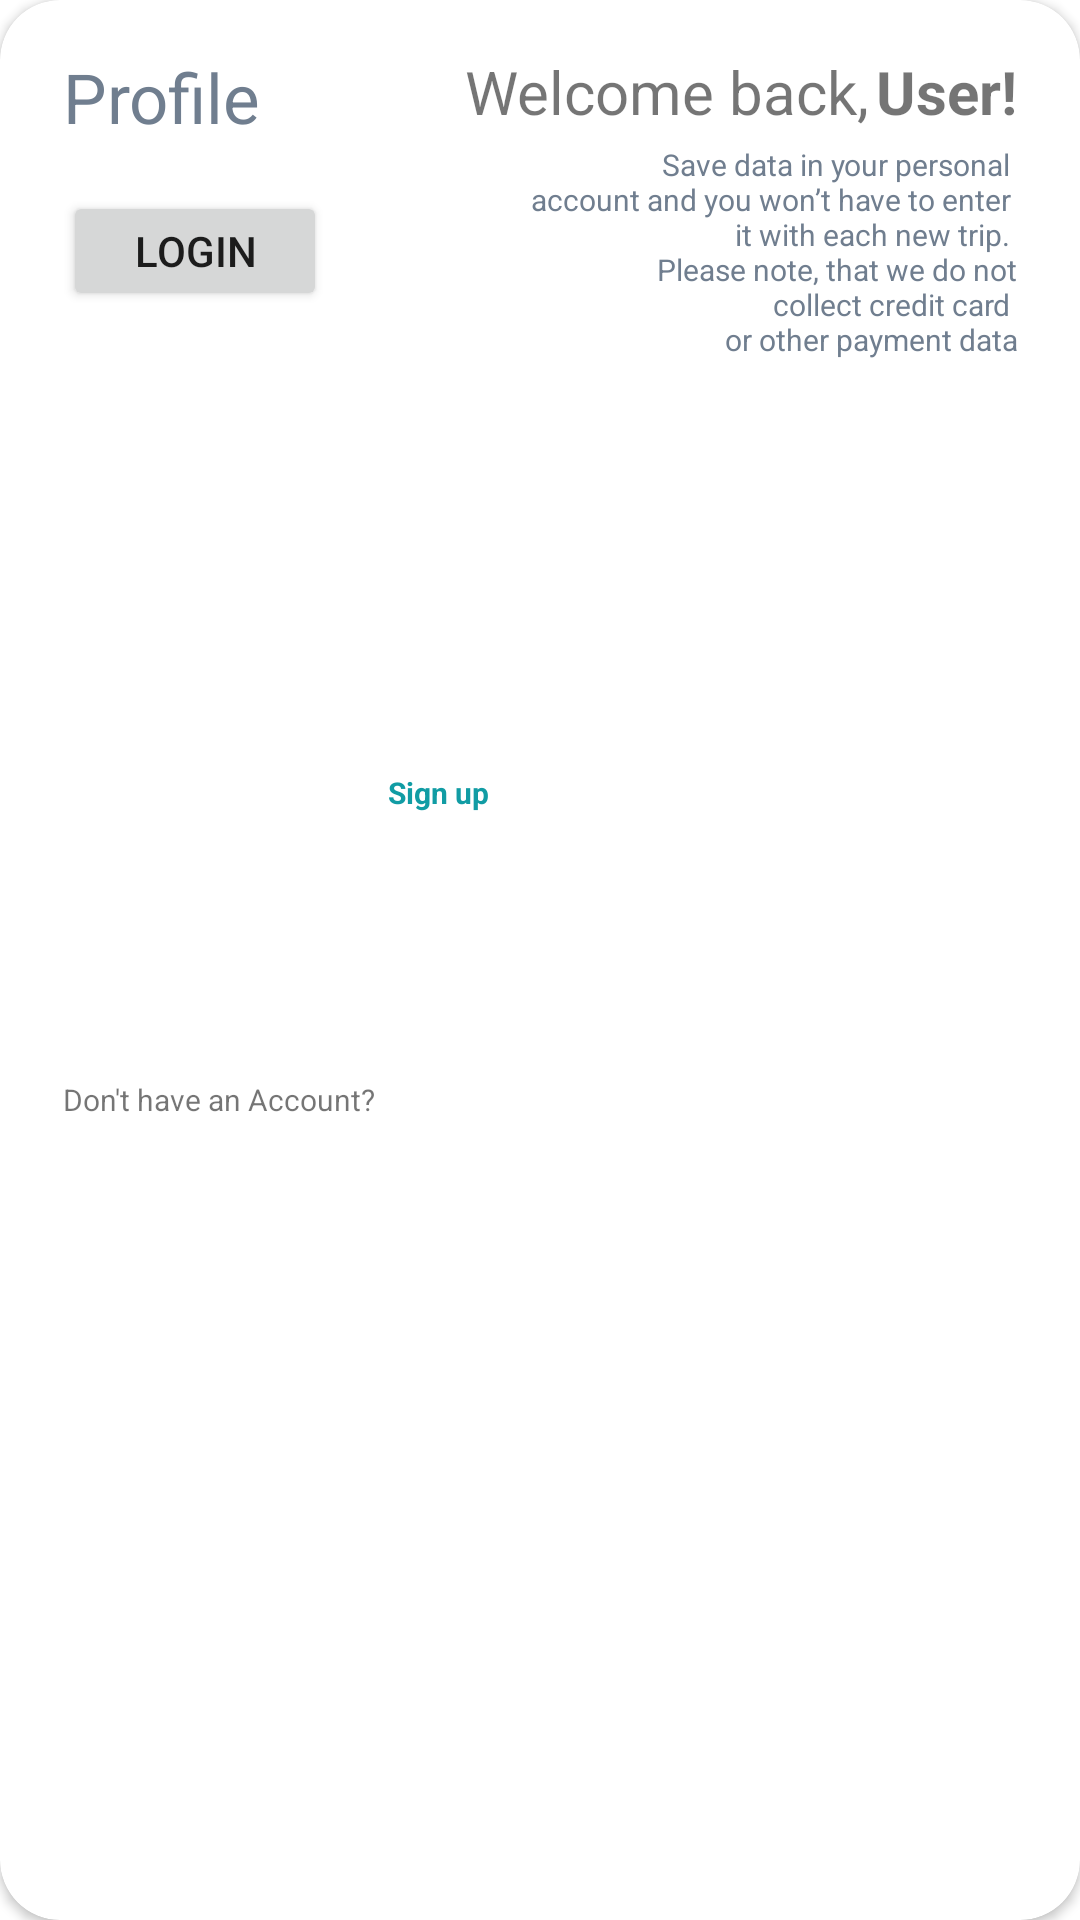

Android layout source for this screen:
<!-- AndroidManifest.xml: application theme Theme.SkytoursProject -->
<!-- res/layout/settings_title.xml -->
<?xml version="1.0" encoding="utf-8"?>
<androidx.cardview.widget.CardView xmlns:android="http://schemas.android.com/apk/res/android"
    xmlns:card_view="http://schemas.android.com/apk/res-auto"
    xmlns:tools="http://schemas.android.com/tools"
    android:id="@+id/preferences_login_card"
    android:layout_width="match_parent"
    android:layout_height="wrap_content"
    android:layout_marginLeft="10dp"
    android:layout_marginRight="10dp"
    card_view:cardBackgroundColor="#FFFFFF"
    card_view:cardCornerRadius="20dp"
    card_view:contentPadding="1dp"
    android:background="@color/white"
    android:clickable="true">

    <androidx.constraintlayout.widget.ConstraintLayout
        android:layout_width="match_parent"
        android:layout_height="match_parent">


        <TextView
            android:id="@+id/profile"
            android:layout_width="wrap_content"
            android:layout_height="wrap_content"
            android:layout_marginStart="20dp"
            android:layout_marginTop="16dp"
            android:text="@string/profile"
            android:textColor="@color/gray_main"
            android:textSize="23sp"
            android:textStyle=""
            card_view:layout_constraintStart_toStartOf="parent"
            card_view:layout_constraintTop_toTopOf="parent" />

        <Button
            android:id="@+id/login_button"
            android:layout_width="wrap_content"
            android:layout_height="40dp"
            android:layout_marginTop="16dp"
            android:text="LogIn"
            card_view:layout_constraintStart_toStartOf="@+id/profile"
            card_view:layout_constraintTop_toBottomOf="@+id/profile" />

        <TextView
            android:id="@+id/question"
            android:layout_width="wrap_content"
            android:layout_height="wrap_content"
            android:text="Don't have an Account?"
            android:textSize="10sp"
            android:layout_marginBottom="10dp"
            card_view:layout_constraintBottom_toBottomOf="parent"
            card_view:layout_constraintStart_toStartOf="@+id/login_button"
            card_view:layout_constraintTop_toBottomOf="@+id/login_button" />


        <TextView
            android:id="@+id/sign_up_button"
            android:layout_width="wrap_content"
            android:layout_height="wrap_content"
            android:layout_marginStart="4dp"
            android:text="Sign up"
            android:textSize="10sp"
            android:textColor="@color/teal_main"
            android:textStyle="bold"
            card_view:layout_constraintBottom_toBottomOf="@+id/question"
            card_view:layout_constraintStart_toEndOf="@+id/question"
            card_view:layout_constraintTop_toBottomOf="@+id/login_button"
            card_view:layout_constraintVertical_bias="0.6" />

        <TextView
            android:id="@+id/entered_phone_text"
            android:layout_width="wrap_content"
            android:layout_height="wrap_content"
            android:layout_marginEnd="2dp"
            android:text="Welcome back,"
            android:textSize="20dp"
            card_view:layout_constraintBottom_toBottomOf="@+id/profile"
            card_view:layout_constraintEnd_toStartOf="@+id/textView"
            card_view:layout_constraintTop_toTopOf="@+id/profile"
            card_view:layout_constraintVertical_bias="0.0">

        </TextView>

        <TextView
            android:id="@+id/textView"
            android:layout_width="wrap_content"
            android:layout_height="wrap_content"
            android:layout_marginEnd="20dp"
            android:text="User!"
            android:textSize="20dp"
            android:textStyle="bold"
            card_view:layout_constraintBottom_toBottomOf="@+id/profile"
            card_view:layout_constraintEnd_toEndOf="parent"
            card_view:layout_constraintTop_toTopOf="@+id/profile"
            card_view:layout_constraintVertical_bias="0.0" />

        <TextView
            android:layout_width="wrap_content"
            android:layout_height="wrap_content"
            android:layout_marginTop="4dp"
            android:gravity="right"
            android:text="@string/save_data_in_account"
            android:textColor="@color/gray_main"
            android:textSize="10sp"
            card_view:layout_constraintEnd_toEndOf="@+id/textView"
            card_view:layout_constraintTop_toBottomOf="@+id/textView" />

    </androidx.constraintlayout.widget.ConstraintLayout>


</androidx.cardview.widget.CardView>
<!-- resources referenced by this layout -->
<resources>
  <color name="gray_main">#707e8f</color>
  <color name="teal_main">#119CA4</color>
  <color name="white">#FFFFFFFF</color>
  <string name="profile">Profile</string>
  <string name="save_data_in_account">Save data in your personal \naccount and you won’t have to enter \n it with each new trip. \nPlease note, that we do not\n collect credit card \nor other payment data</string>
  <style name="Theme.SkytoursProject" parent="Theme.MaterialComponents.DayNight.NoActionBar">
          
          <item name="colorAccent">@color/teal_main</item> //заголовки настроек
          <item name="colorPrimary">@color/teal_main</item> //основной цвет фокуссировки таба, меню
          <item name="colorPrimaryVariant">@color/pink</item>
          <item name="colorOnPrimary">@color/white_gray</item> //Календарь, диалоги
          
          <item name="colorSecondary">@color/teal_l</item>
          <item name="colorSecondaryVariant">@color/teal_d</item>
          <item name="colorOnSecondary">@color/black</item>
  
          
                  <item name="android:statusBarColor">?attr/colorPrimaryVariant</item>
          
          <item name="android:windowAnimationStyle">@null</item>
          <item name="android:windowTranslucentStatus">true</item>
  
          <item name="labelColor">@color/black</item>
  
          <item name="labelTextSize">20sp</item>
          <item name="fromToTextSize">16sp</item>
  
          <item name="defaultHW">48dp</item>
          <item name="defaultMargin">8dp</item>
          <item name="doubleMargin">16dp</item>
  
      </style>
  <color name="pink">#E1C82FD0</color>
  <color name="white_gray">#ECEFF1</color>
  <color name="teal_l">#FF03DAC5</color>
  <color name="teal_d">#FF018786</color>
  <color name="black">#FF000000</color>
</resources>
